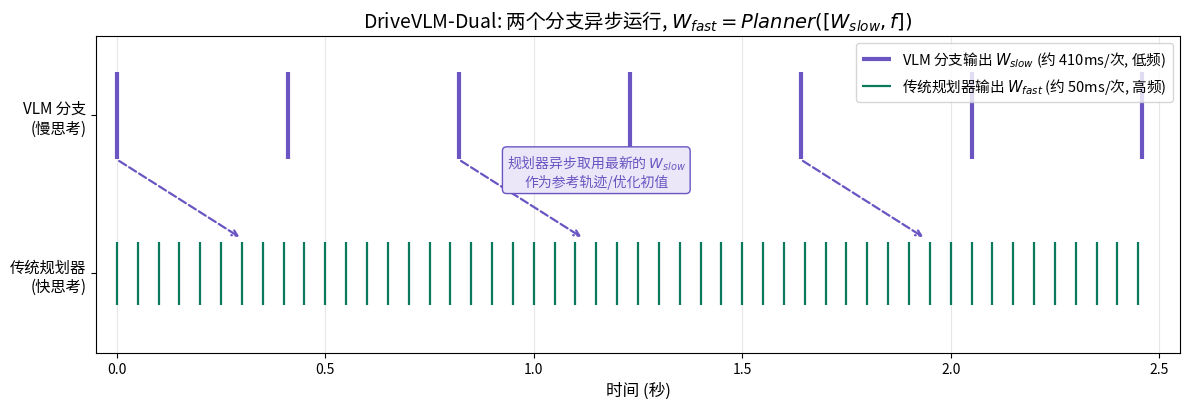

Recreate this plot in Python. (Note: this script raises an exception after producing the figure.)
# -*- coding: utf-8 -*-
"""DriveVLM-Dual 快慢双系统时间线示意。

VLM 分支低频(论文实测 OrinX 上约 410ms ≈ 2.4Hz)输出 W_slow;
传统规划器分支高频(几十 Hz)运行, 异步地把最新的 W_slow 当作
参考轨迹/优化初值做精修, 得到 W_fast = Planner([W_slow, f])。
"""
import matplotlib
matplotlib.use("Agg")
import matplotlib.pyplot as plt
import numpy as np

plt.rcParams["font.family"] = "Noto Sans CJK JP"
plt.rcParams["axes.unicode_minus"] = False

fig, ax = plt.subplots(figsize=(12, 4.2))
T = 2.5  # 画 2.5 秒

# VLM 分支: 410ms 一次
vlm_times = np.arange(0, T, 0.41)
# 规划器分支: 50ms 一次(示意)
plan_times = np.arange(0, T, 0.05)

ax.eventplot(vlm_times, lineoffsets=1.6, linelengths=0.55, linewidths=3,
             colors="#6a55c2", label="VLM 分支输出 $W_{slow}$ (约 410ms/次, 低频)")
ax.eventplot(plan_times, lineoffsets=0.6, linelengths=0.4, linewidths=1.6,
             colors="#0b7a5c", label="传统规划器输出 $W_{fast}$ (约 50ms/次, 高频)")

# 异步引用: 几个 W_slow 被后续的 planner 周期引用
for t in [0.0, 0.82, 1.64]:
    ax.annotate("", xy=(t + 0.30, 0.82), xytext=(t, 1.32),
                arrowprops=dict(arrowstyle="->", color="#6a55c2", lw=1.6, ls="--"))
ax.text(1.15, 1.15, "规划器异步取用最新的 $W_{slow}$\n作为参考轨迹/优化初值", fontsize=10,
        color="#6a55c2", ha="center",
        bbox=dict(boxstyle="round", fc="#ebe7f8", ec="#6a55c2"))

ax.set_xlim(-0.05, T + 0.05)
ax.set_ylim(0.1, 2.1)
ax.set_yticks([0.6, 1.6])
ax.set_yticklabels(["传统规划器\n(快思考)", "VLM 分支\n(慢思考)"], fontsize=11)
ax.set_xlabel("时间 (秒)", fontsize=12)
ax.set_title("DriveVLM-Dual: 两个分支异步运行, $W_{fast} = Planner([W_{slow}, f])$",
             fontsize=14)
ax.legend(fontsize=10.5, loc="upper right")
ax.grid(axis="x", alpha=0.3)
plt.tight_layout()
plt.savefig("/home/hatch/workspace/your_files/paper-xray-100/papers/013-VLA-drivevlm/fig-dualsystem.png",
            dpi=150, bbox_inches="tight")
print("saved fig-dualsystem.png")
